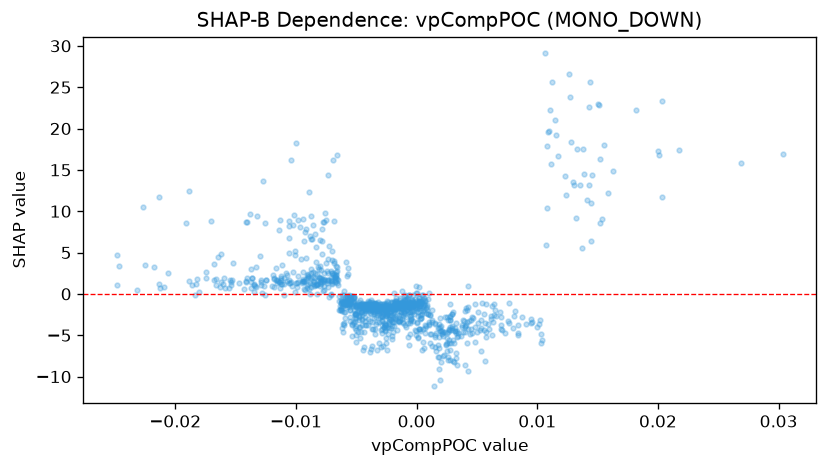

The data file committed next to this chart (first rows):
feature_value, shap_value
-0.008332, 3.812
-0.007976, 1.405
-0.009902, 1.349
-0.01168, 1.69
-0.01371, 0.7708
-0.001884, 0.09222
-0.004792, -3.946
-0.004236, -3.278
-0.003587, -1.335
-0.002652, -3.705
-0.00473, -3.975
-0.005018, -4.97
-0.001411, -3.205
0.0005483, -0.6953
-0.003229, -1.381
-0.00142, -1.18
-0.003669, -1.457
-0.002226, -1.639
-0.00678, 1.999
-0.009453, 1.408
-0.009015, 1.247
-0.01164, 3.171
-0.01621, 4.811
-0.01557, 0.7215
-0.003841, -1.328
-0.00587, -0.9316
0.002034, -4.527
0.001187, -4.865
-0.00128, -2.183
-0.001429, -2.114
-0.004411, -1.474
-0.004187, -2.061
0.0003236, -1.274
0.001514, -4.944
0.004523, -3.191
-0.008804, 1.28
-0.01124, 1.22
-0.0218, 3.295
-0.02124, 0.7185
-0.02318, 0.5073
0.003088, -5.897
0.002735, -6.834
-0.0006636, -0.08796
-8.127076580421999e-05, 0.9005
-0.0001413, -0.589
-0.001082, -0.8464
-0.001655, -1.127
0.0003329, -1.948
-0.009269, 7.431
0.001879, -6.544
0.01078, 17.85
0.0005435, -0.1304
-0.004997, -1.451
-0.005502, -0.8354
0.0084, -4.672
-0.002499, -1.315
-0.005553, -3.33
-0.003391, -3.59
-0.002125, -1.567
-0.002972, -1.759
... 1,072 more rows
